The GitHub repository carranzaevolve/recono contains a labelled image folder "Data" with 128 categories: 19 Crimes, 4 Soles, 4 Soles variant 1, 4 Soles variant 2, 4 Soles variant 3, 4 Soles variant 4, 4 Soles variant 6, Bacardi, Beringer, Bodegas Franco Espanolas, Campo Viejo, Casillero del Diablo, Concha Toro Lambrusco, Concha Toro Reservado, Concha Toro Trio, Cune, Josh, La Cetto, La Redonda, La Redonda variant 2, Martini, Moet and Chandon, Monte Xanic, Pata Negra, Riunite, Robert Mondavi, Sangre de Cristo, Santa Julia, Santa Rita, Siglo, Sol y Nieve, Sutter Home, Trivento, varios variant 1, Vina Maipo, World Table, Yellow Tail, Alma Mora, Andre, Anis Mico, Apothic, Barefoot, Boones, California Valle blanco, California Valle tinto, Caribe Cooler, Caribe Cooler Ultra, Carlo Rossi, Carlo Rossi fruit red, Carlo Rossi red, Carlo Rossi white, Carlo Rossi rosso frescato, Carnivor, Carnivor cabernet sauvignon, Codorniu, Conti licor, Controy licor naranja, Cool Wine, Cool Wine blanco, Cool Wine fruity blanco, Cool Wine fruity rosado, Cool Wine fruity tinto, Cool Wine rosado, Cool Wine tinto, Dark Horse, Dark Horse cabernet, Dark Horse chardonnay, Dark Horse merlot, Dark Horse rose, Don Simon white, Ederra, Ederra crianza, Ederra reserva, Ederra roble, Flamingo licor, Gallo, Gallo Family, Gallo Family cabernet, Gallo Family chardonnay, Gallo Family merlot, Gallo Family vin white, Gato Negro, Ghost, Ghost Pines, Glen Bays, Jarabe Madrilena, JP Chenet, Las Moras, Los Intocables, Los Pasos, Louis Martini, MacMurray pinot noir, Medusa Gomichela, Medusa Ultravioleta, Mirassou, Mora, Rompope Holandes, Ron Antillano, Santa Helena, Santa Helena cabernet, Santa Helena carmenere, Santa Helena chardonnay, Santa Helena gran reserva cabernet, Santa Helena gran vino, Santa Helena gran vino rose, Santa Helena gran vino tinto, Santa Helena reserva merlot, Santa Helena rose, Santa Helena varietal cabernet sauvignon, Santa Helena varietal carmenere, Santa Helena varietal chardonnay, Santa Helena varietal merlot, San Telmo, San Telmo cabernet, San Telmo malbec, San Telmo rosado, Septima, Tarapaca, Tequila Jarana, Tequila Mayorazgo, Tequila Viuda de Romero, Tarapaca gran reserva cabernet, Tarapaca gran reserva carmenere, Tarapaca reserva cabernet, Tarapaca reserva carmenere, Trapiche, Tres Coronas, Vodka Karat. Examples follow, each with its label.

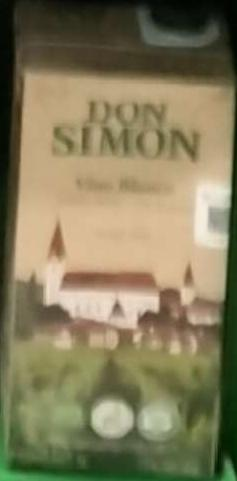
Label: Don Simon white

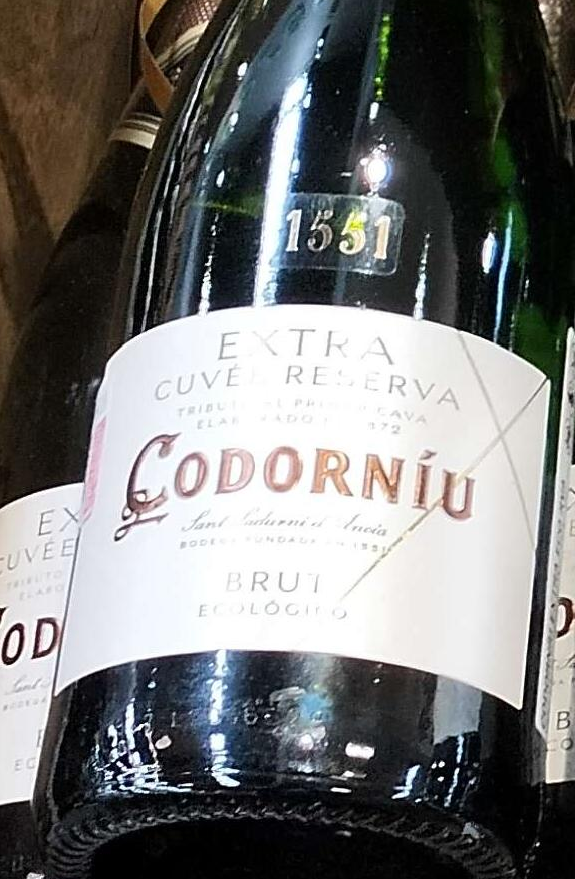
Label: Codorniu

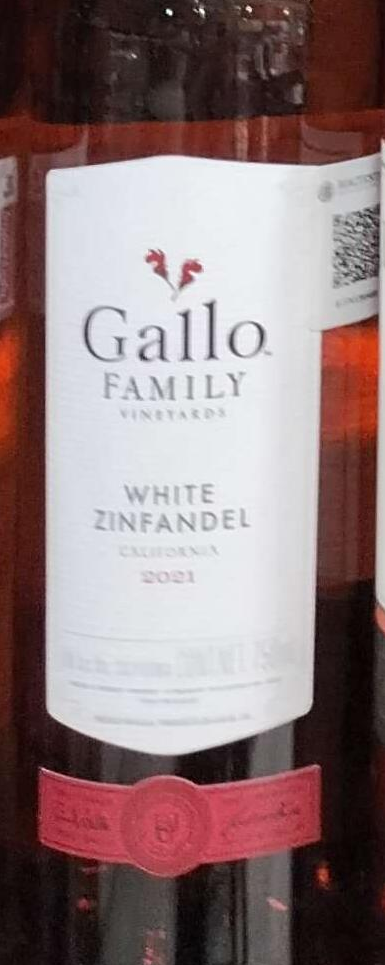
Label: Gallo Family vin white

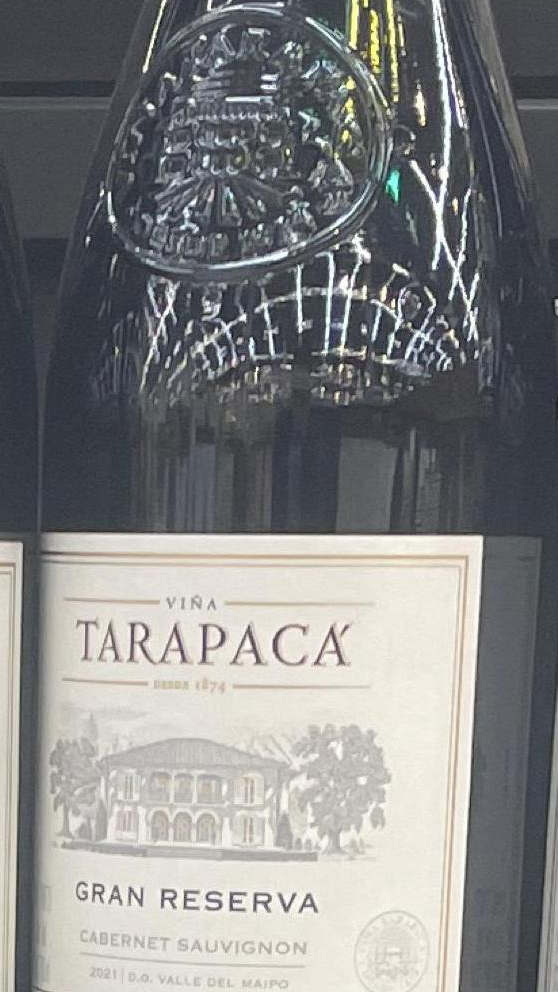
Label: Tarapaca gran reserva cabernet

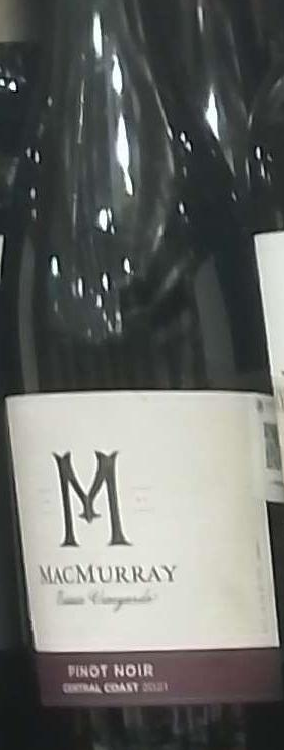
Label: MacMurray pinot noir

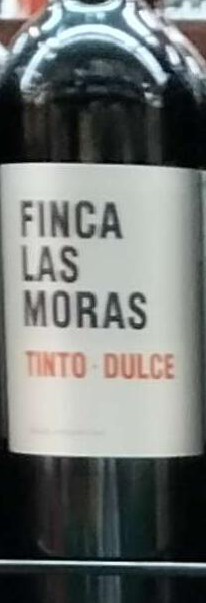
Label: Las Moras
